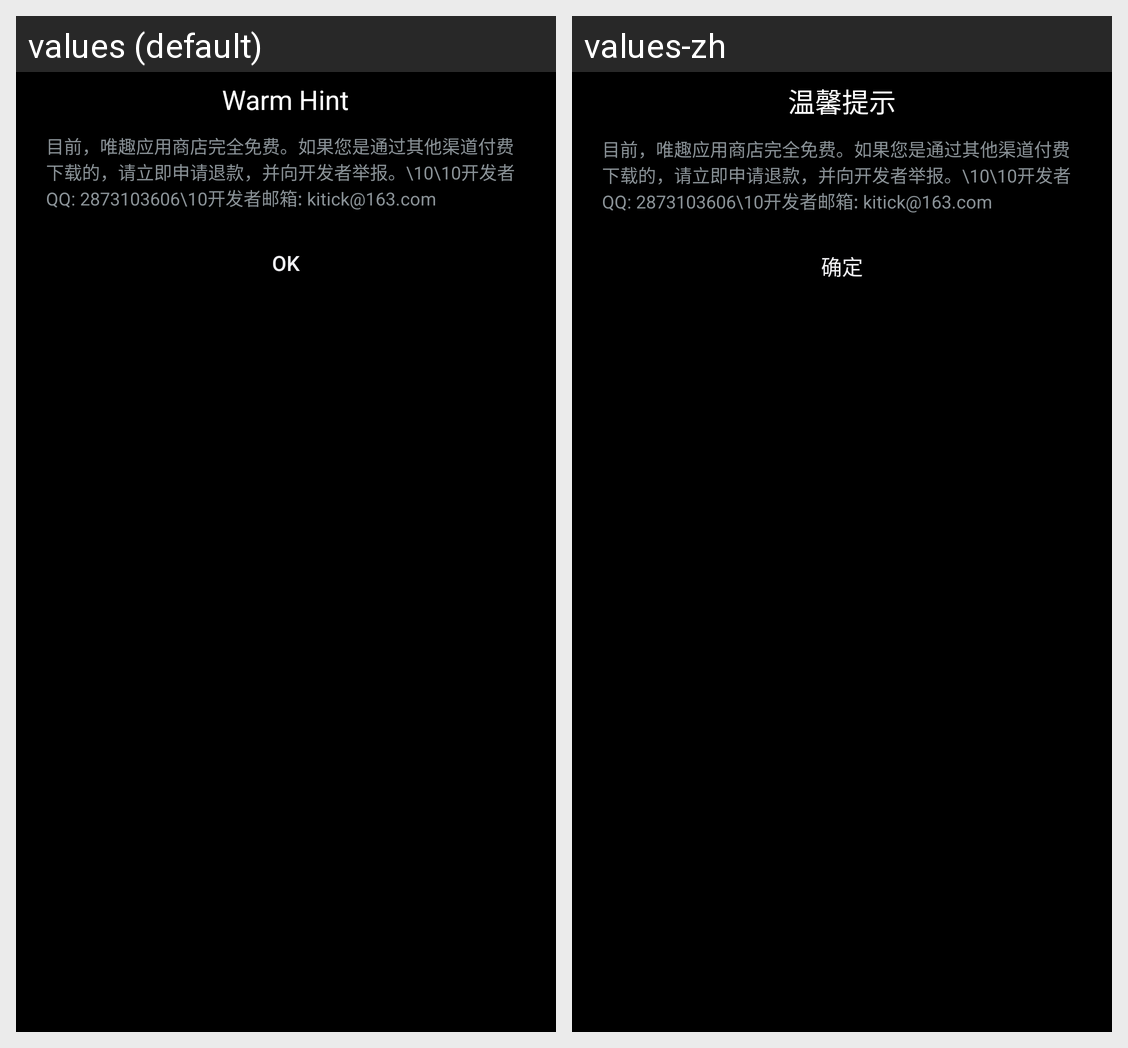

Translations of the strings shown on this Android screen, per locale in the grid:
Android screen res/layout/activity_warm_hint.xml rendered under 2 locales, left to right: values (default), values-zh. Device: Nexus 5 (rendered at 1080×1920; each locale shown at half size, 540×960, under a caption strip naming it); theme DisableActivitySwipeToDismissTheme.
Strings drawn on this screen, with the default value and each locale's value (text and hints the layout hard-codes, and strings that could not be matched under every locale, appear in the picture but are not listed):

warm_hint
  values: Warm Hint
  values-zh: 温馨提示

ok
  values: OK
  values-zh: 确定
